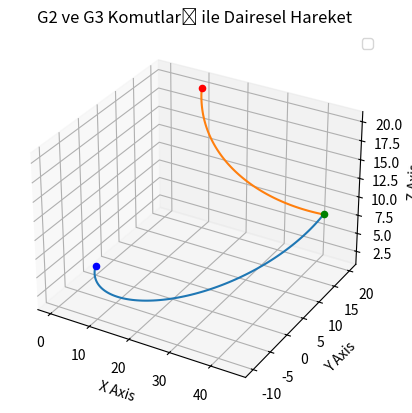

This chart was generated by the following Python code:
import math
import matplotlib.pyplot as plt
from mpl_toolkits.mplot3d import Axes3D
import numpy as np

def calculate_g2_g3(commands):
    results = []
    current_position = [0.0, 0.0, 0.0]  # Başlangıç konumu (X, Y, Z)
    
    for command in commands:
        cmd_type = command[0]
        X, Y, Z, E, F, I, J = command[1:]

        if cmd_type == 'G2' or cmd_type == 'G3':
            # Merkez koordinatları
            center_x = current_position[0] + I
            center_y = current_position[1] + J
            
            # Çember yayı için başlangıç ve bitiş açısı
            start_angle = math.atan2(current_position[1] - center_y, current_position[0] - center_x)
            end_angle = math.atan2(Y - center_y, X - center_x)
            
            # Açı farkı hesaplanır (G2 için saat yönünde, G3 için saat yönünün tersinde)
            if cmd_type == 'G2':  # Saat yönünde
                if end_angle > start_angle:
                    end_angle -= 2 * math.pi
                angle_difference = start_angle - end_angle
            else:  # G3 - Saat yönünün tersinde
                if end_angle < start_angle:
                    end_angle += 2 * math.pi
                angle_difference = end_angle - start_angle
            
            # Çemberin yarıçapı
            radius = math.sqrt(I**2 + J**2)
            
            # Yay uzunluğunu hesapla
            arc_length = radius * angle_difference
            
            # Yay noktalarını hesapla
            num_points = 100
            angles = np.linspace(start_angle, end_angle, num_points)
            arc_x = center_x + radius * np.cos(angles)
            arc_y = center_y + radius * np.sin(angles)
            arc_z = np.linspace(current_position[2], Z, num_points)
            # Sonuçları sakla
            results.append({
                'command': cmd_type,
                'start_position': current_position[:],
                'end_position': [X, Y, Z],
                'center': [center_x, center_y],
                'radius': radius,
                'angle_difference': math.degrees(angle_difference),
                'arc_length': arc_length,
                'feedrate': F,
                'arc_x': arc_x,
                'arc_y': arc_y,
                'arc_z': arc_z
            })
            

            # Geçerli konumu güncelle
            current_position = [X, Y, Z]
        else:
            # Diğer komutlar için pozisyonu güncelle
            current_position = [X, Y, Z]
            

    return results

# Komut dizisi örneği
commands = [
    ['G1', 0.0, 0.0, 2.0, 0.0, 5000.0, 0.0, 0.0],
    ['G3', 45.0, 15.0, 10.0, 0.0, 3000.0, 20.0, 15.0],
    ['G2', 10.0, 20.0, 20.0, 0.0, 3000.0, -15.0, 20.0]
]

# Sonuçları hesapla
results = calculate_g2_g3(commands)

# 3D Grafik oluşturma
fig = plt.figure()
ax = fig.add_subplot(111, projection='3d')
ax.set_xlabel('X Axis')
ax.set_ylabel('Y Axis')
ax.set_zlabel('Z Axis')
ax.set_title('G2 ve G3 Komutları ile Dairesel Hareket')

# G2 ve G3 yaylarını çizme
for result in results:
    if result['command'] in ['G2', 'G3']:
        ax.plot(result['arc_x'], result['arc_y'], result['arc_z'])

# Başlangıç ve bitiş noktalarını işaretle
for command in commands:
    cmd_type, X, Y, Z, *_ = command
    if cmd_type == 'G1':
        ax.scatter(X, Y, Z, color='blue', s=20)
    elif cmd_type == 'G2':
        ax.scatter(X, Y, Z, color='red', s=20)
    elif cmd_type == 'G3':
        ax.scatter(X, Y, Z, color='green', s=20)


ax.legend()
plt.show()
